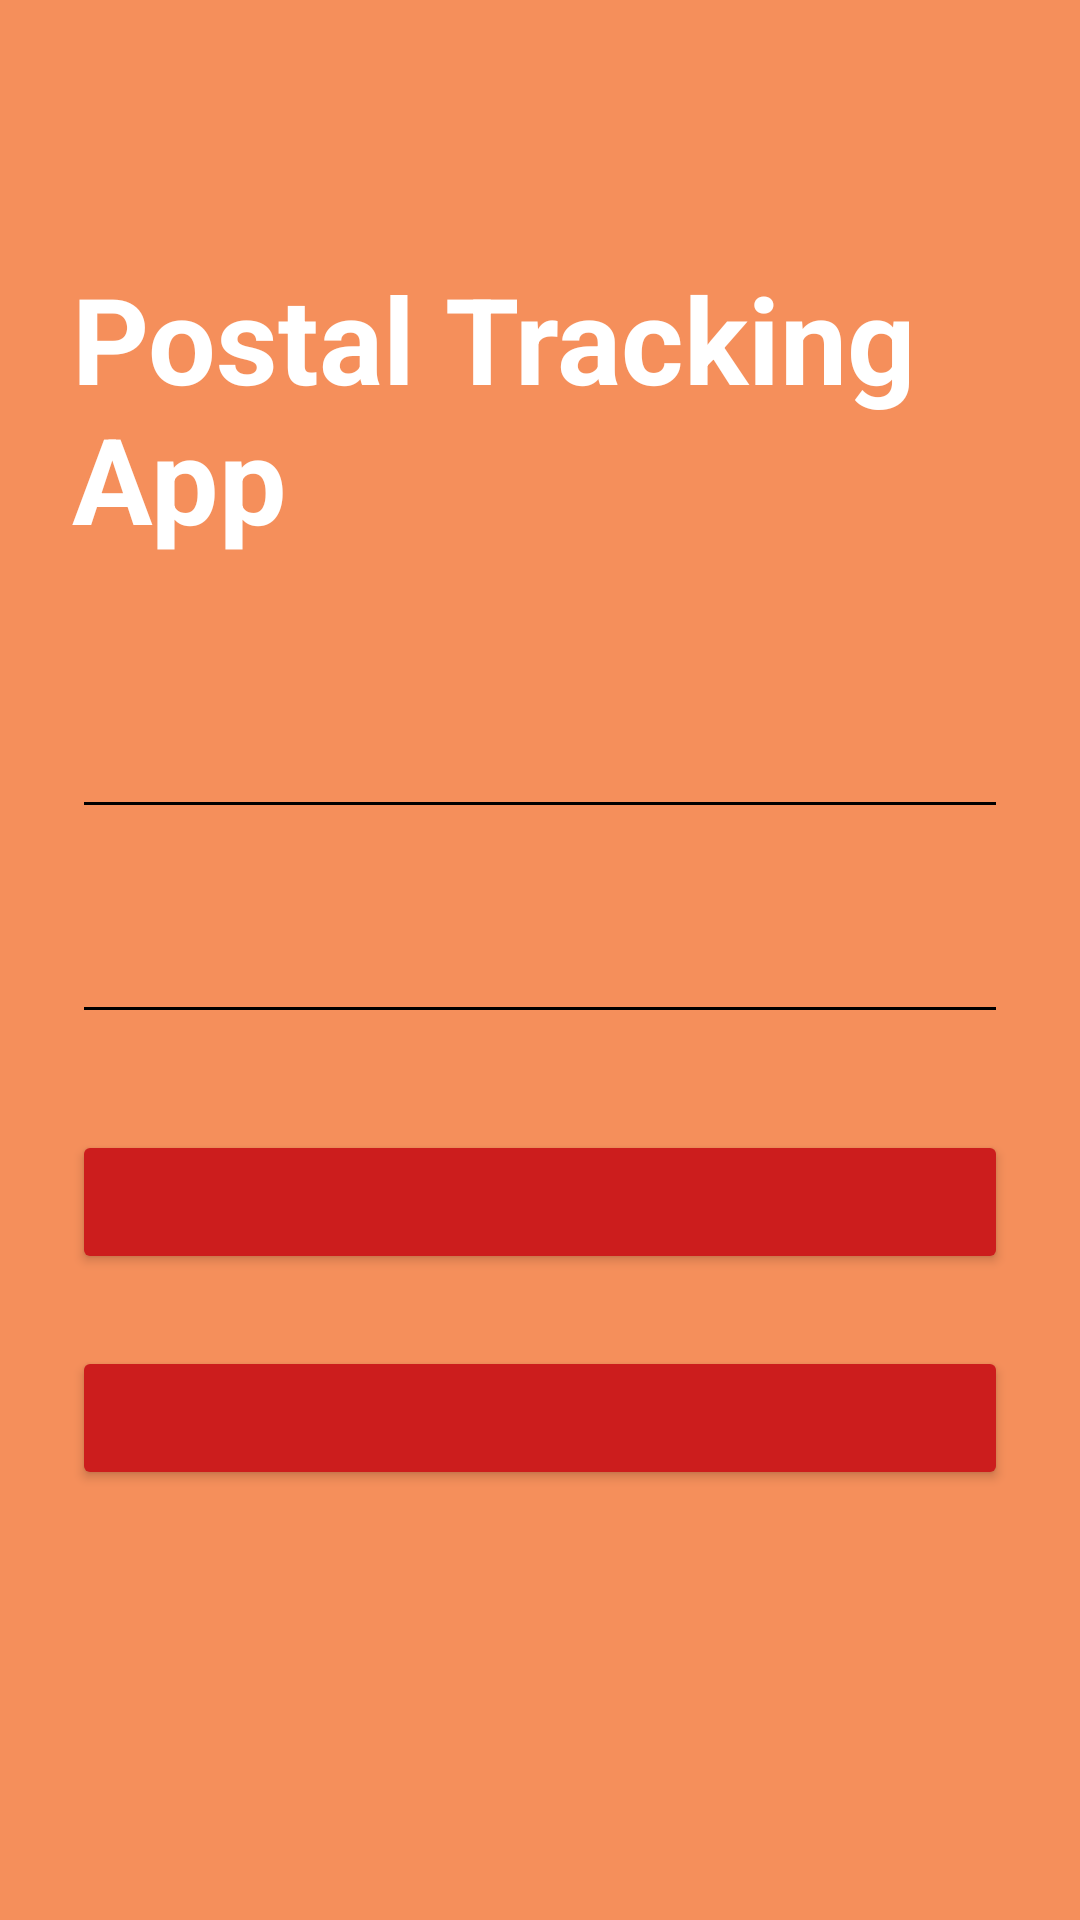

This screen was rendered from an Android layout file. Write that file and the resources it references.
<!-- AndroidManifest.xml: activity theme AppTheme.Dark -->
<!-- res/layout/activity_login.xml -->
<?xml version="1.0" encoding="utf-8"?>
<ScrollView xmlns:android="http://schemas.android.com/apk/res/android"
    android:layout_width="fill_parent"
    android:layout_height="fill_parent"
    android:fitsSystemWindows="true">

    <LinearLayout
        android:orientation="vertical"
        android:layout_width="match_parent"
        android:layout_height="wrap_content"
        android:paddingTop="56dp"
        android:paddingLeft="24dp"
        android:paddingRight="24dp">

        <TextView
          android:layout_gravity="center"
          android:layout_width="wrap_content"
          android:layout_height="wrap_content"
          android:text="@string/app_name"
          android:textSize="40sp"
          android:textStyle="bold"
          android:textColor="@color/white"
          android:layout_marginTop="30dp"
          android:layout_marginBottom="30dp"/>

        
        <android.support.design.widget.TextInputLayout
            android:layout_width="match_parent"
            android:layout_height="wrap_content"
            android:layout_marginTop="8dp"
            android:layout_marginBottom="8dp">
            <EditText android:id="@+id/input_email"
                android:layout_width="match_parent"
                android:layout_height="wrap_content"
                android:inputType="textEmailAddress"
                android:hint="Email" />
        </android.support.design.widget.TextInputLayout>

        
        <android.support.design.widget.TextInputLayout
            android:layout_width="match_parent"
            android:layout_height="wrap_content"
            android:layout_marginTop="8dp"
            android:layout_marginBottom="8dp">
            <EditText android:id="@+id/input_password"
                android:layout_width="match_parent"
                android:layout_height="wrap_content"
                android:inputType="textPassword"
                android:hint="Password"/>
        </android.support.design.widget.TextInputLayout>

        <android.support.v7.widget.AppCompatButton
            android:id="@+id/btn_login"
            android:layout_width="fill_parent"
            android:layout_height="wrap_content"
            android:layout_marginTop="24dp"
            android:layout_marginBottom="24dp"
            android:padding="12dp"
            android:text="Login"/>

        <android.support.v7.widget.AppCompatButton
          android:id="@+id/link_signup"
          android:layout_width="fill_parent"
          android:layout_height="wrap_content"
          android:padding="12dp"
          android:text="SignUp"/>

    </LinearLayout>
</ScrollView>
<!-- resources referenced by this layout -->
<resources>
  <color name="white">#FFFFFF</color>
  <string name="app_name">Postal Tracking App</string>
  <style name="AppTheme.Dark" parent="Theme.AppCompat.NoActionBar">
          <item name="colorPrimary">@color/primary</item>
          <item name="colorPrimaryDark">@color/primary_dark</item>
          <item name="colorAccent">@color/charcoal</item>
  
          <item name="android:windowBackground">@color/primary</item>
          <item name="android:background">@color/primary</item>
          <item name="colorControlNormal">@color/charcoal</item>
          <item name="colorControlActivated">@color/charcoal</item>
          <item name="colorControlHighlight">@color/charcoal</item>
          <item name="android:textColorHint">@color/charcoal</item>
  
          <item name="colorButtonNormal">@color/primary_darker</item>
          <item name="android:textColorPrimary">@color/charcoal</item>
          <item name="android:textColor">@color/charcoal</item>
  
      </style>
  <color name="primary">#F58F5B</color>
  <color name="primary_dark">#E16329</color>
  <color name="primary_darker">#CC1D1D</color>
</resources>
